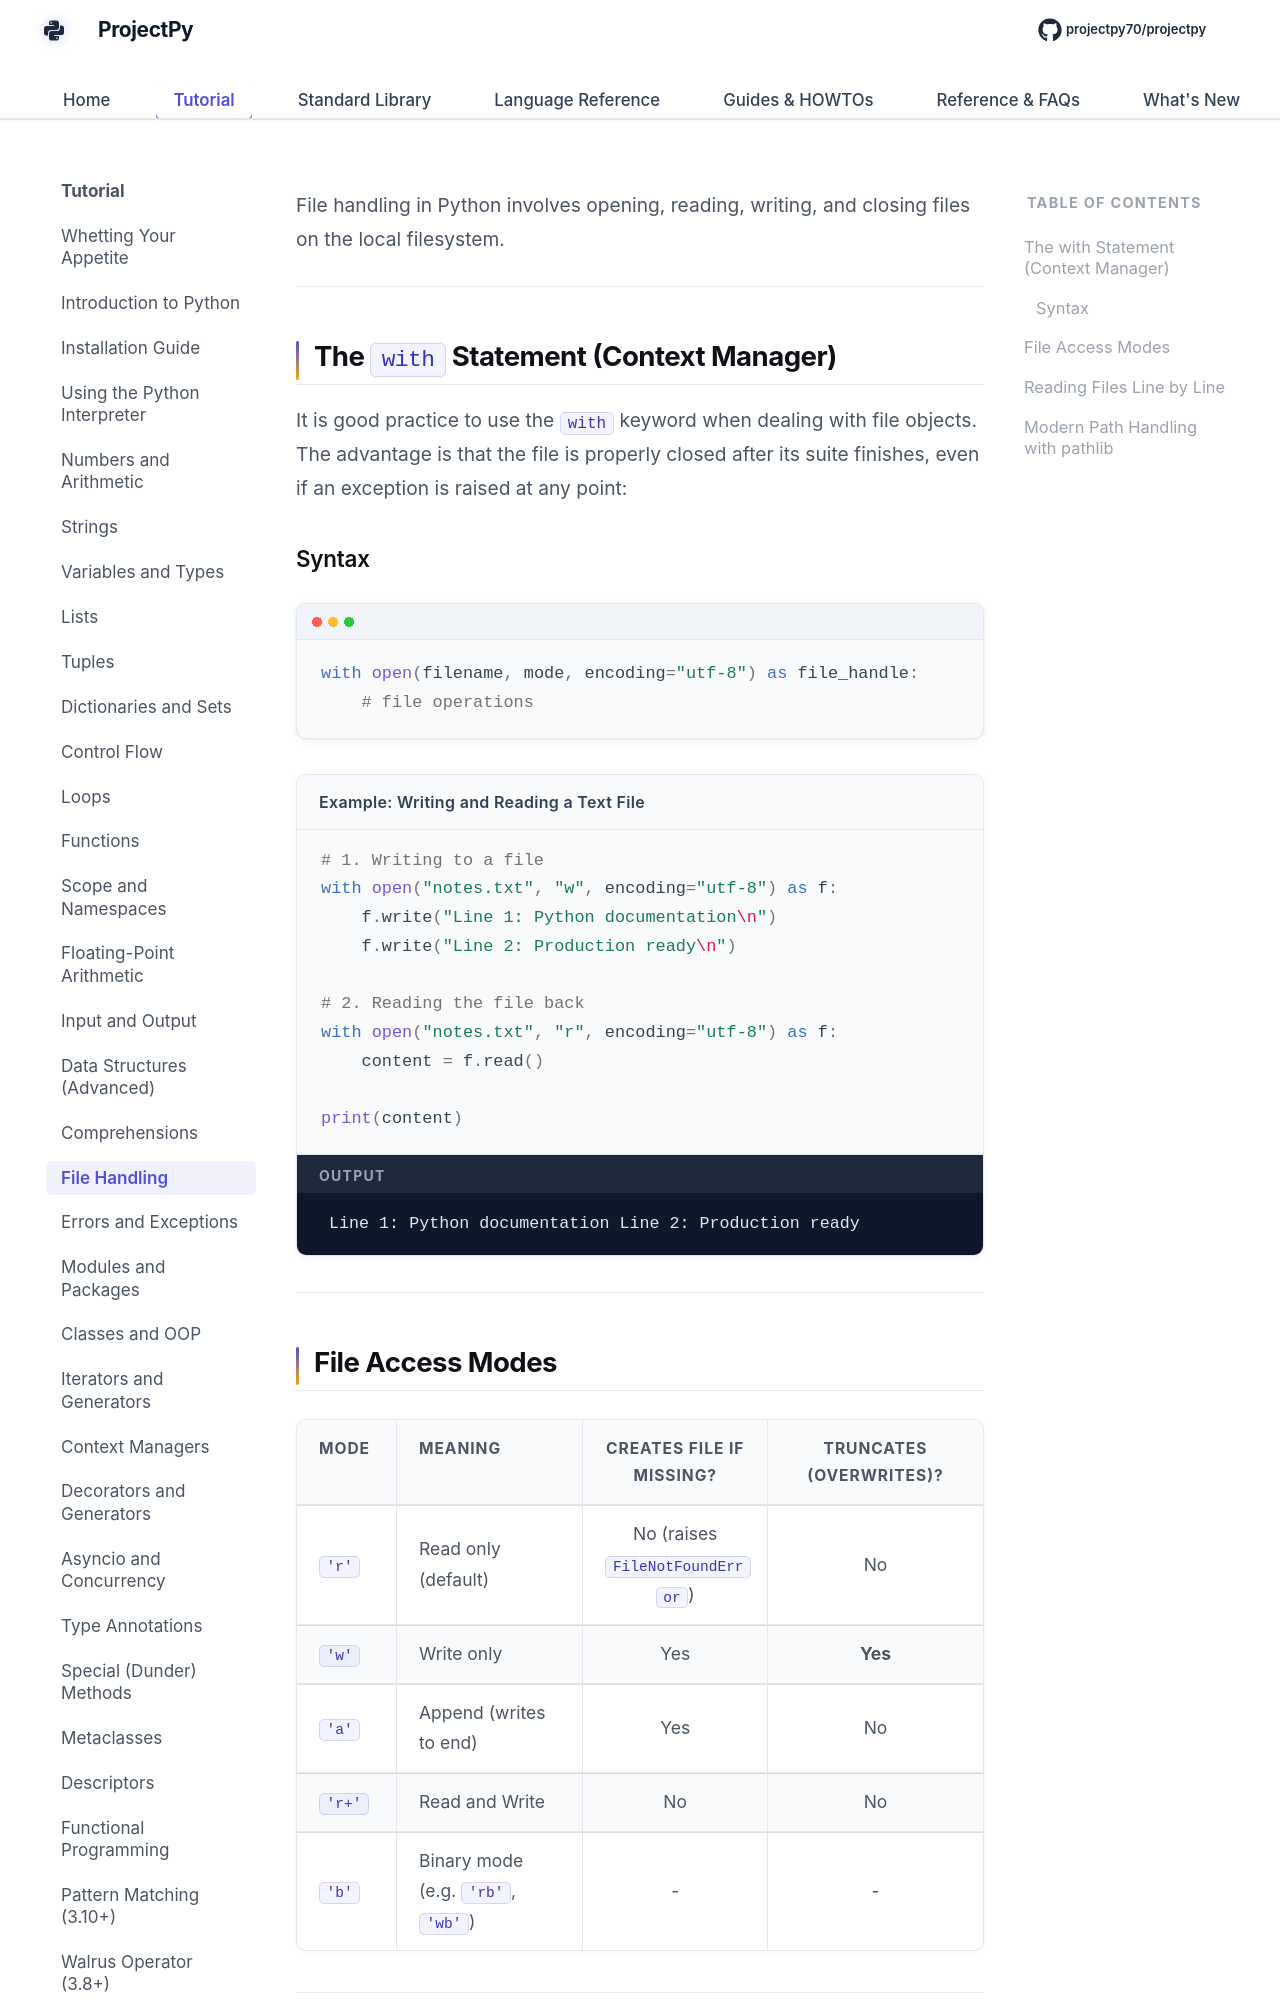

repository: Sdas2003810/projectpy · page: core/file-io/index.html · generator: mkdocs

# File Handling and Context Managers

File handling in Python involves opening, reading, writing, and closing files on the local filesystem.

---

## The `with` Statement (Context Manager)

It is good practice to use the `with` keyword when dealing with file objects. The advantage is that the file is properly closed after its suite finishes, even if an exception is raised at any point:

### Syntax
```python
with open(filename, mode, encoding="utf-8") as file_handle:
    # file operations
```

<div class="example-box">
<div class="example-title">Example: Writing and Reading a Text File</div>

```python
# 1. Writing to a file
with open("notes.txt", "w", encoding="utf-8") as f:
    f.write("Line 1: Python documentation\n")
    f.write("Line 2: Production ready\n")

# 2. Reading the file back
with open("notes.txt", "r", encoding="utf-8") as f:
    content = f.read()

print(content)
```

<div class="terminal-output-label">Output</div>
<div class="terminal-output">
Line 1: Python documentation
Line 2: Production ready
</div>
</div>

---

## File Access Modes

| Mode | Meaning | Creates File if Missing? | Truncates (Overwrites)? |
| :--- | :--- | :---: | :---: |
| `'r'` | Read only (default) | No (raises `FileNotFoundError`) | No |
| `'w'` | Write only | Yes | **Yes** |
| `'a'` | Append (writes to end) | Yes | No |
| `'r+'`| Read and Write | No | No |
| `'b'` | Binary mode (e.g. `'rb'`, `'wb'`) | - | - |

---
